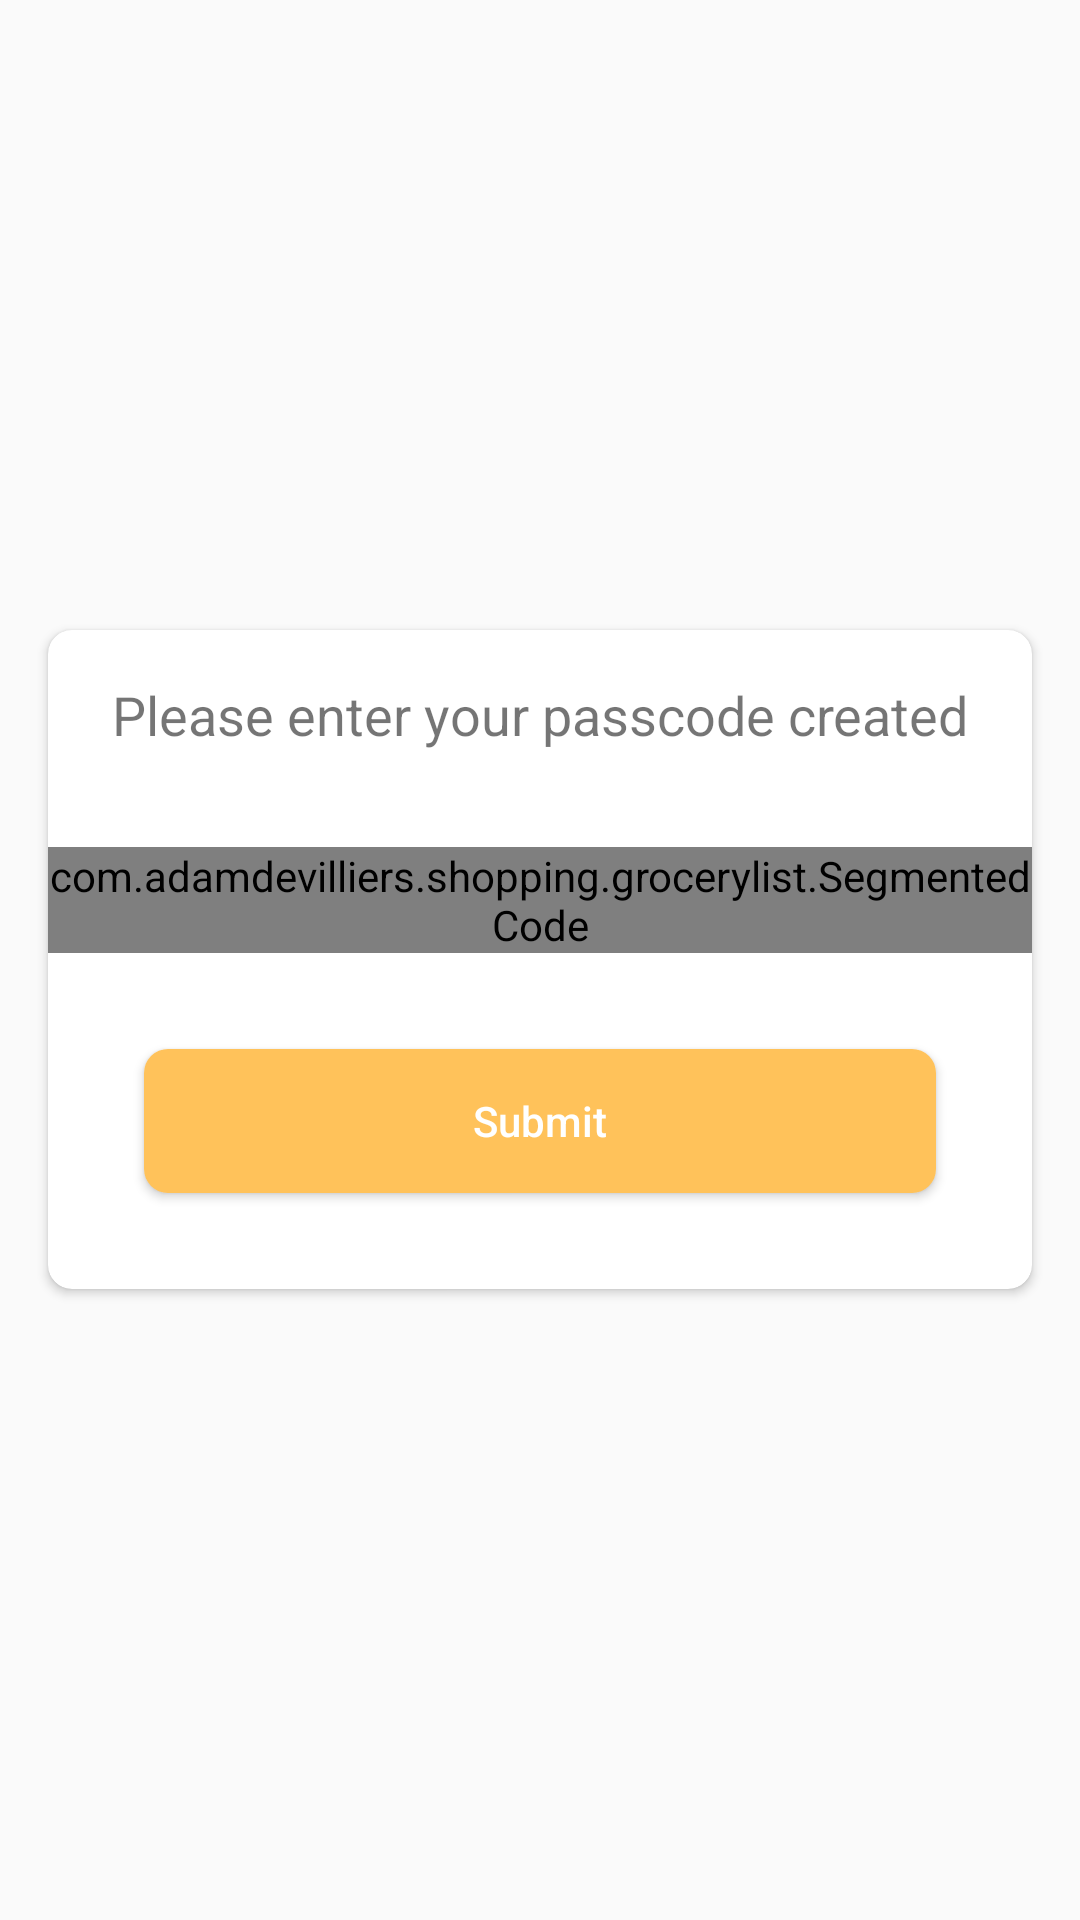

Produce the Android XML layout that renders to this screen, including the resource entries it uses.
<!-- AndroidManifest.xml: application theme AppTheme -->
<!-- res/layout/enter_passcode_fragment.xml -->
<?xml version="1.0" encoding="utf-8"?>
<LinearLayout xmlns:android="http://schemas.android.com/apk/res/android"
    xmlns:app="http://schemas.android.com/apk/res-auto"
    android:layout_width="match_parent"
    android:layout_height="match_parent"
    android:layout_gravity="center"
    android:gravity="center"
    android:orientation="vertical">

    <android.support.v7.widget.CardView
        android:id="@+id/CardView"
        android:layout_width="match_parent"
        android:layout_height="wrap_content"
        android:layout_margin="16dp"
        android:padding="16dp"
        app:cardCornerRadius="8dp">

        <LinearLayout
            android:layout_width="match_parent"
            android:layout_height="wrap_content"
            android:orientation="vertical">

            <TextView
                android:layout_width="match_parent"
                android:layout_height="wrap_content"
                android:layout_gravity="center"
                android:layout_margin="16dp"
                android:gravity="center"
                android:text="@string/enter_passcode_message"
                android:textSize="18sp" />

            <com.adamdevilliers.shopping.grocerylist.SegmentedCode
                android:id="@+id/passcode_enter"
                android:layout_width="match_parent"
                android:layout_height="wrap_content"
                android:layout_marginTop="16dp" />

            <Button
                android:id="@+id/login"
                android:layout_width="match_parent"
                android:layout_height="wrap_content"
                android:layout_margin="32dp"
                android:text="@string/submit"
                android:textAllCaps="false"
                android:background="@drawable/btn_yellow"
                android:textColor="@color/white"/>


        </LinearLayout>

    </android.support.v7.widget.CardView>


</LinearLayout>
<!-- resources referenced by this layout -->
<resources>
  <color name="white">#FFF</color>
  <!-- drawable btn_yellow (drawable) -->
  <?xml version="1.0" encoding="utf-8"?>
  <ripple xmlns:android="http://schemas.android.com/apk/res/android"
          android:color="?android:attr/colorControlHighlight">
      <item>
          <shape android:shape="rectangle">
              <corners android:radius="8dp" />
              <solid android:color="@color/colorAccent" />
          </shape>
      </item>
  </ripple>
  <string name="enter_passcode_message">Please enter your passcode created</string>
  <string name="submit">Submit</string>
  <style name="AppTheme" parent="Theme.AppCompat.Light.DarkActionBar">
          
          <item name="colorPrimary">@color/colorPrimary</item>
          <item name="colorPrimaryDark">@color/colorPrimaryDark</item>
          <item name="colorAccent">@color/colorAccent</item>
      </style>
  <color name="colorAccent">#FFC25A</color>
  <color name="colorPrimary">#1DB8EA</color>
  <color name="colorPrimaryDark">#1992BA</color>
</resources>
